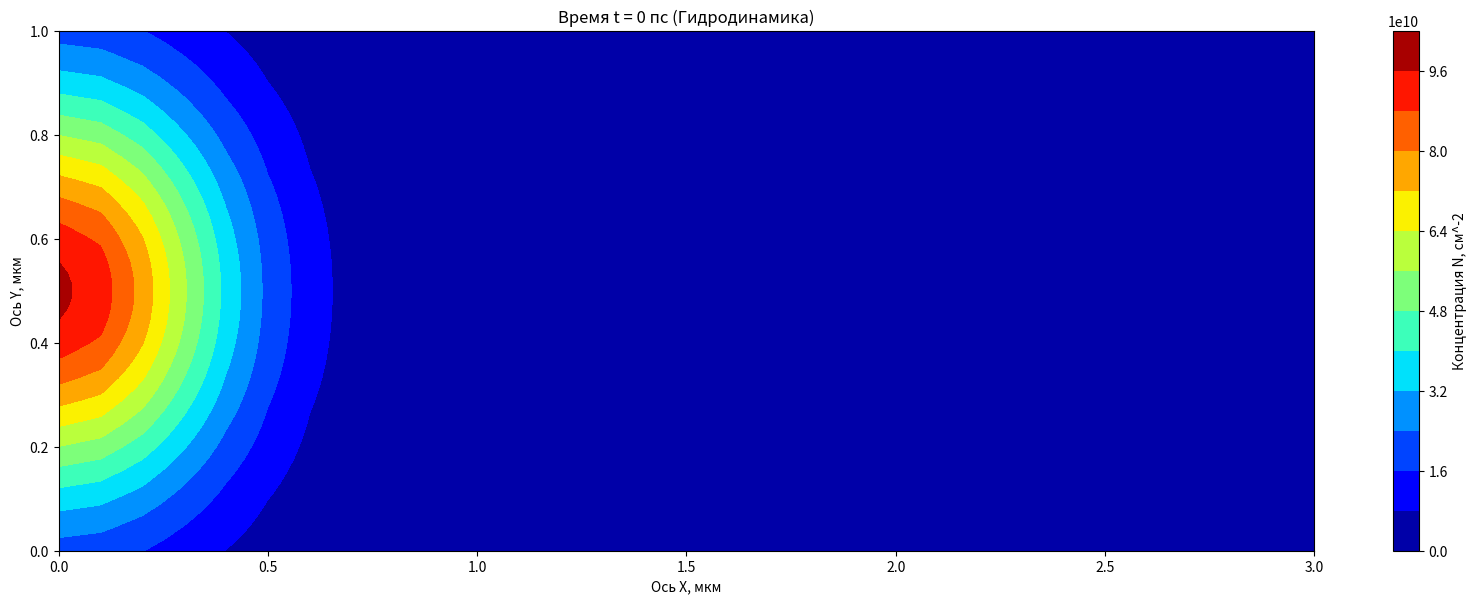

Reproduce this figure in Python.
from matplotlib.animation import FuncAnimation
import numpy as np
import matplotlib.pyplot as plt

'''В рамках борьбы с анархией сознания (ради порядка) начальные
параметры вводятся в СГС, а расчёты ведутся в (пс,мкм,N0)'''
Pi=3.141592653589
#ВВод начальных параметров, СГС
Nx=33#количество узлов сетки
Ny=48
Lx=3*10**-4# см 
Ly=1.0*10**-4# см 
tau_0=5.3*10**-12# сек 
KbT=5.52*10**-16# эрг
m=0.62*9.1*10**-28# г
V_0=1.21*1.6*10**-26# эрг*см^2
tau_ex_ex=5.6*10**-14# сек
N_0=1*10**11# см^-2
R_0=0.4*10**-4# см
'''z=n/N0, где n это 2D-концентрация
Система ДУ'ий:
1)уравнение непрерывности z'=-div(z*vector(V))
2)ур-ие для dVx/dt это муторный крокодил вида:
Vx'=...-A(...)-B(...)-C(...)+D(...)
3)ур-ие для Vy'''
#Вычисление вспомогательных параметров, пересчёт в (пс,мкм,?N0?возможно, надо отказаться от замены z=n/N0)
A=1/tau_0*10**-12# пс^-1, 1сек=10^12пс
B=KbT/m*10**-16#(мкм/пс)^2, 1см=10^4мкм
C=V_0*N_0/m*10**-16# (мкм/пс)^2
D=tau_ex_ex*KbT/m*10**-4# мкм^2/пс
dx=Lx*10**4/(Nx-3)
dy=Ly*10**4/(Ny-3)#Шаги сетки по осям Х и У, мкм
t=0#время, пс
dt=10**-6#пс
Y, X = np.meshgrid(
    np.linspace(0, Ny-1, Ny),
    np.linspace(0, Nx-1, Nx)
)
Z=np.exp(-1/R_0/R_0*10**-8*((dx*(X-1))**2+(dy*(Y-(Ny-1)/2))**2))+10**-10
#Элемент (x,y) определён как Z[x][y]
Vx=0*X*Y#+dx*(X-(Nx-1)/2)/R_0*np.sqrt(KbT/m)*10**-12# мкм/пс
#поле проекции скоростей Vx
Vy=0*X*Y#+dy*(Y-(Ny-1)/2)/R_0*np.sqrt(KbT/m)*10**-12# мкм/пс
#поле проекции скоростей Vy
'''Почему-то то, каким получится массив после умножения
зависит только от положения осей X и Y внутри meshgrid.
То есть Z=Y*X(=X*Y) даст такой же массив.'''
def D_x(N,x,y):#Взятие частной производной по x
    return (N[x+1][y]-N[x-1][y])/(2*dx)
def D_y(N,x,y):#Взятие частной производной по y
    return (N[x][y+1]-N[x][y-1])/(2*dy)
def Lap(N,x,y):#Взятие лапласиана
    N1=(N[x+1][y]-2*N[x][y]+N[x-1][y])/(dx*dx)
    N2=(N[x][y+1]-2*N[x][y]+N[x][y-1])/(dy*dy)
    return N1+N2
def makeplot():
    YY, XX = np.meshgrid(
        np.linspace(0, Ny-3, Ny-2),
        np.linspace(0, Nx-3, Nx-2)
    )
    ZZ=0*YY*XX
    VVx=0*YY*XX
    VVy=0*YY*XX
    for i in range(0,Nx-2):
        for j in range(0,Ny-2):
            ZZ[i][j]=(Z[i+1][j]+2*Z[i+1][j+1]+Z[i+1][j+2]+Z[i][j+1]+Z[i+2][j+1])/6
    for i in range(0,Nx-2):
        for j in range(0,Ny-2):
            VVx[i][j]=Vx[i+1][j+1]
    for i in range(0,Nx-2):
        for j in range(0,Ny-2):
            VVy[i][j]=Vy[i+1][j+1]
    
    cs = plt.contourf(dx*XX,dy*YY,ZZ*N_0,cmap='jet',levels=15)#ZZ*N_0
    cbar=plt.colorbar(cs)
    cbar.set_label('Концентрация N, см^-2') 
    plt.title('Время t = '+str(t)+' пс (Гидродинамика)')
    if t>100:
        plt.title('Время t = '+str(round(t))+' пс (Гидродинамика)')
    plt.xlabel('Ось X, мкм')
    plt.ylabel('Ось Y, мкм')
def Eq1(N,NVx,NVy,x,y):
    N1=-N[x][y]*(D_x(NVx,x,y)+D_y(NVy,x,y))
    N2=-NVx[x][y]*D_x(N,x,y)-NVy[x][y]*D_y(N,x,y)
    return N1+N2
def Eq2(N,NVx,NVy,x,y):
    N=N+10**-30
    N1=NVx[x][y]*((D_x(NVx,x,y)+D_y(NVy,x,y))+NVx[x][y]*D_x(np.log(N),x,y)+NVy[x][y]*D_y(np.log(N),x,y))
    N2=-A*NVx[x][y]-B*D_x(np.log(N),x,y)-C*D_x(N,x,y)
    N3=D*Lap(NVx,x,y)#*Z[x][y]
    N4=D*D_x(np.log(N),x,y)*(D_x(NVx,x,y)-D_y(NVy,x,y))
    N5=D*D_y(np.log(N),x,y)*(D_y(NVx,x,y)+D_x(NVy,x,y))
    return N1+N2+N3+N4+N5
def Eq3(N,NVx,NVy,x,y):
    N=N+10**-30
    N1=NVy[x][y]*((D_x(NVx,x,y)+D_y(NVy,x,y))+NVx[x][y]*D_x(np.log(N),x,y)+NVy[x][y]*D_y(np.log(N),x,y))
    N2=-A*NVy[x][y]-B*D_y(np.log(N),x,y)-C*D_y(N,x,y)
    N3=D*Lap(NVy,x,y)#*Z[x][y]
    N4=D*D_y(np.log(N),x,y)*(D_y(NVy,x,y)-D_x(NVx,x,y))
    N5=D*D_x(np.log(N),x,y)*(D_x(NVy,x,y)+D_y(NVx,x,y))
    return N1+N2+N3+N4+N5

   
    
def Granich(N,NVx,NVy):
    for i in range(0,Nx):
        N[i][0]=N[i][1]
        N[i][Ny-1]=N[i][Ny-2]
        NVy[i][0]=-NVy[i][1]
        NVy[i][Ny-1]=-NVy[i][Ny-2]
        NVx[i][0]==-NVx[i][1]
        NVx[i][Ny-1]=-NVx[i][Ny-2]
    for j in range(0,Ny):
        N[0][j]=N[1][j]
        NVx[0][j]=-NVx[1][j]
        NVy[0][j]=-NVy[1][j]
        N[Nx-1][j]=N[Nx-2][j]
        NVx[Nx-1][j]=-NVx[Nx-2][j]
        NVy[Nx-1][j]=-NVy[Nx-2][j]
    N[1][1]=N[2][1]
    N[Nx-2][1]=N[Nx-3][1]
    N[1][Ny-2]=N[2][Ny-2]
    N[Nx-2][Ny-2]=N[Nx-3][Ny-2]
    return N,NVx,NVy    
P=1
def EulerStep(frame):
    global Z,Vx,Vy,t,dt,P
    plt.clf()
    makeplot()
    
    DZ1=0*X*Y
    DVx1=0*X*Y
    DVy1=0*X*Y
    DZ2=0*X*Y
    DVx2=0*X*Y
    DVy2=0*X*Y
    DZ3=0*X*Y
    DVx3=0*X*Y
    DVy3=0*X*Y
    DZ4=0*X*Y
    DVx4=0*X*Y
    DVy4=0*X*Y
    
    for k in range(P):#количество итераций за фрейм анимации
        for i in range(1,Nx-1):
            Vx[i][1]=0
            Vx[i][Ny-2]=0
        for j in range(1,Ny-1):
            Vy[1][j]=0
            Vy[Nx-2][j]=0
        if t>10*dt:
            dt=dt*10
        if t>0.001:
            dt=0.0001
        if t>0.01:
            dt=0.001
        if t>0.1:
            dt=0.01
        if t>1:
            dt=0.1
        if t>10:
            dt=0.25
            P=10
        if t>100:
            P=100
        
        """if t>10*dt:
            dt=dt*10
        if t>0.01:
            dt=0.001
        if t>0.2:
            dt=0.01
        if t>2:
            dt=0.1"""
        if round(t)==250:
            plt.clf()
            makeplot()
            plt.savefig('GP1.png')
        if round(t)==500:
            plt.clf()
            makeplot()
            plt.savefig('GP2.png')
        if round(t)==750:
            plt.clf()
            makeplot()
            plt.savefig('GP3.png')
        if round(t)==1000:#Время (пс), на котором нужно остановить расчёт
            plt.clf()
            makeplot()
            plt.savefig('GP4.png')
            anim.event_source.stop()
        
        """for i in range(0,Nx):#Почему-то эти условия для слоёв за стенкой вызывают рост частиц полсе первой пикосекунды
            Z[i][0]=2*Z[i][1]-Z[i][2]
            Z[i][Ny-1]=2*Z[i][Ny-2]-Z[i][Ny-3]
            Vy[i][0]=2*Vy[i][1]-Vy[i][2]
            Vy[i][Ny-1]=2*Vy[i][Ny-2]-Vy[i][Ny-3]
            Vx[i][0]==2*Vx[i][1]-Vx[i][2]
            Vx[i][Ny-1]=2*Vx[i][Ny-2]-Vx[i][Ny-3]
        for j in range(0,Ny):
            Z[0][j]=2*Z[1][j]-Z[2][j]
            Vx[0][j]=2*Vx[1][j]-Vx[2][j]
            Vy[0][j]=2*Vy[1][j]-Vy[2][j]
            Z[Nx-1][j]=2*Z[Nx-2][j]-Z[Nx-3][j]
            Vx[Nx-1][j]=2*Vx[Nx-2][j]-Vx[Nx-3][j]
            Vy[Nx-1][j]=2*Vy[Nx-2][j]-Vy[Nx-3][j]"""
        Z,Vx,Vy=Granich(Z,Vx,Vy)
        for i in range(1,Nx-1): 
            for j in range(1,Ny-1):
                DZ1[i][j]=Eq1(Z,Vx,Vy,i,j)#уравнение непрерывноести
                DVx1[i][j]=Eq2(Z,Vx,Vy,i,j)#гидродинамическое
              #  DVy1[i][j]=Eq3(Z,Vx,Vy,i,j)#гидродинамическое
        DZ1,DVx1,DVy1=Granich(DZ1,DVx1,DVy1)
        for i in range(1,Nx-1): 
            for j in range(1,Ny-1):
                DZ2[i][j]=Eq1(Z+dt*DZ1/2,Vx+dt*DVx1/2,Vy+dt*DVy1/2,i,j)#уравнение непрерывноести
                DVx2[i][j]=Eq2(Z+dt*DZ1/2,Vx+dt*DVx1/2,Vy+dt*DVy1/2,i,j)#гидродинамическое
             #   DVy2[i][j]=Eq3(Z+dt*DZ1/2,Vx+dt*DVx1/2,Vy+dt*DVy1/2,i,j)#гидродинамическое
        DZ2,DVx2,DVy2=Granich(DZ2,DVx2,DVy2)
        for i in range(1,Nx-1): 
            for j in range(1,Ny-1):
                DZ3[i][j]=Eq1(Z+dt*DZ2/2,Vx+dt*DVx2/2,Vy+dt*DVy2/2,i,j)#уравнение непрерывноести
                DVx3[i][j]=Eq2(Z+dt*DZ2/2,Vx+dt*DVx2/2,Vy+dt*DVy2/2,i,j)#гидродинамическое
                DVy3[i][j]=Eq3(Z+dt*DZ2/2,Vx+dt*DVx2/2,Vy+dt*DVy2/2,i,j)#гидродинамическое
        DZ3,DVx3,DVy3=Granich(DZ3,DVx3,DVy3)
        for i in range(1,Nx-1): 
            for j in range(1,Ny-1):
                DZ1[i][j]=Eq1(Z+dt*DZ3,Vx+dt*DVx3,Vy+dt*DVy3,i,j)#уравнение непрерывноести
                DVx1[i][j]=Eq2(Z+dt*DZ3,Vx+dt*DVx3,Vy+dt*DVy3,i,j)#гидродинамическое
              #  DVy1[i][j]=Eq3(Z+dt*DZ3,Vx+dt*DVx3,Vy+dt*DVy3,i,j)#гидродинамическое
        DZ4,DVx4,DVy4=Granich(DZ4,DVx4,DVy4)
        Z=Z+dt*(DZ1+2*DZ2+2*DZ3+DZ4)/6
        Vx=Vx+dt*(DVx1+2*DVx2+2*DVx3+DVx4)/6
        #Vy=Vy+dt*(DVy1+2*DVy2+2*DVy3+DVy4)/6
        Count=0
        for i in range(1,Nx-1): 
            for j in range(1,Ny-1):
                Count=Count+Z[i][j]
       # print(str(Count)+'\t'+str(Z[10][2])+'\t'+str(Z[10][10])+'\t'+str(Z[10][15]))
        t=t+dt
        
plt.rcParams ['figure.figsize'] = [27*Lx/(Lx+Ly), 27*Ly/(Lx+Ly)]
fig,cs=plt.subplots()
makeplot()
anim=FuncAnimation(fig,EulerStep,frames=None)
plt.show()

    
